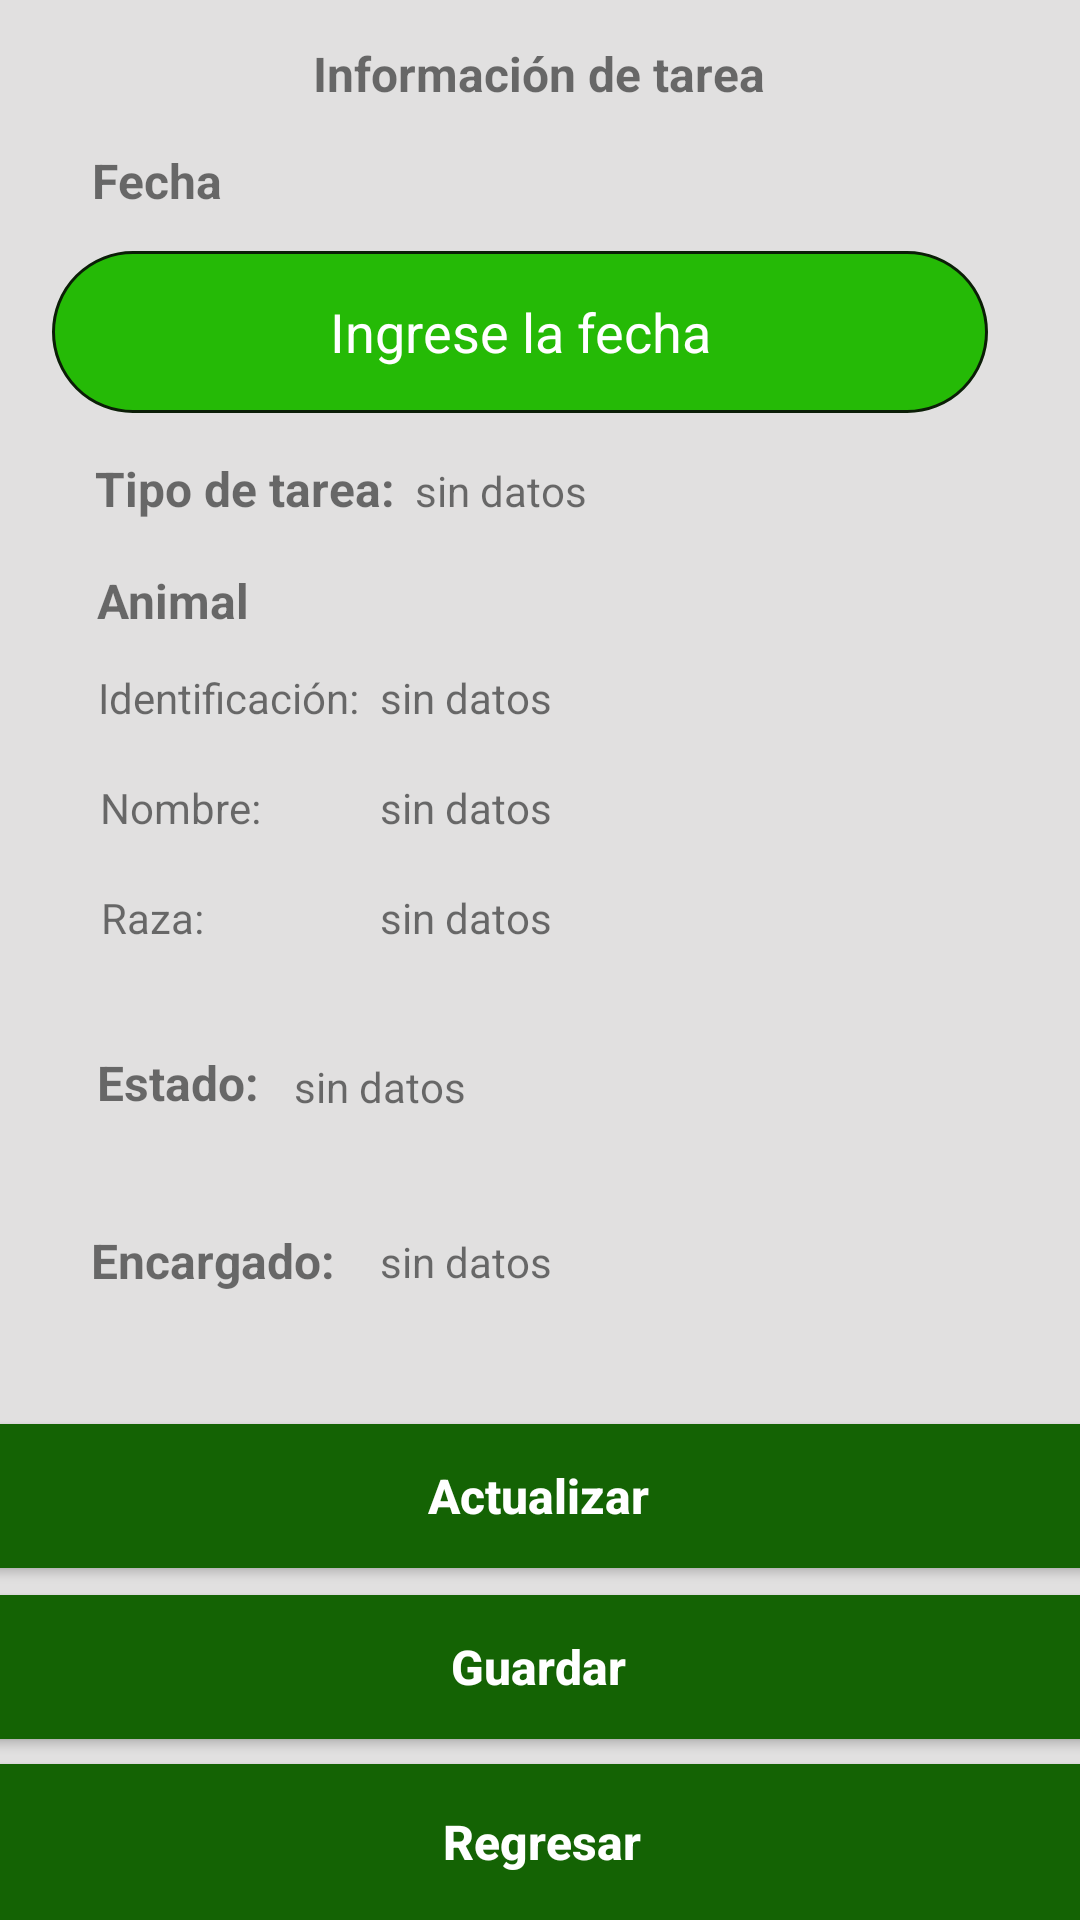

The Android layout XML behind this screen, and the referenced resources:
<!-- AndroidManifest.xml: application theme Theme.MenuTest -->
<!-- res/layout/info_tarea.xml -->
<?xml version="1.0" encoding="utf-8"?>
<androidx.constraintlayout.widget.ConstraintLayout xmlns:android="http://schemas.android.com/apk/res/android"
    xmlns:app="http://schemas.android.com/apk/res-auto"
    xmlns:tools="http://schemas.android.com/tools"
    android:layout_width="match_parent"
    android:layout_height="match_parent"
    android:background="#E1E0E0"
    tools:context=".GestacionActivity">

    <EditText
        android:id="@+id/editTextCalendarioGestacion"
        android:layout_width="312dp"
        android:layout_height="54dp"
        android:background="@drawable/rectangle_drawable"
        android:ems="10"
        android:hint="Ingrese la fecha"
        android:inputType="date"
        android:textAlignment="center"
        android:textColor="#FFFFFF"
        android:textColorHint="@android:color/white"
        app:layout_constraintBottom_toBottomOf="parent"
        app:layout_constraintEnd_toEndOf="parent"
        app:layout_constraintHorizontal_bias="0.363"
        app:layout_constraintStart_toStartOf="parent"
        app:layout_constraintTop_toTopOf="parent"
        app:layout_constraintVertical_bias="0.143" />

    <Button
        android:id="@+id/buttonGuardarGestacion"
        android:layout_width="452dp"
        android:layout_height="48dp"
        android:background="#146304"
        android:text="Guardar"
        android:textAllCaps="false"
        android:textColor="#FFFFFF"
        android:textSize="16sp"
        android:textStyle="bold"
        app:layout_constraintBottom_toBottomOf="parent"
        app:layout_constraintEnd_toEndOf="parent"
        app:layout_constraintHorizontal_bias="0.512"
        app:layout_constraintStart_toStartOf="parent"
        app:layout_constraintTop_toTopOf="parent"
        app:layout_constraintVertical_bias="0.898" />

    <Button
        android:id="@+id/buttonGuardarGestacion2"
        android:layout_width="452dp"
        android:layout_height="48dp"
        android:background="#146304"
        android:text="Actualizar"
        android:textAllCaps="false"
        android:textColor="#FFFFFF"
        android:textSize="16sp"
        android:textStyle="bold"
        app:layout_constraintBottom_toBottomOf="parent"
        app:layout_constraintEnd_toEndOf="parent"
        app:layout_constraintHorizontal_bias="0.512"
        app:layout_constraintStart_toStartOf="parent"
        app:layout_constraintTop_toTopOf="parent"
        app:layout_constraintVertical_bias="0.802" />

    <Button
        android:id="@+id/btnRegresarGestacion"
        android:layout_width="445dp"
        android:layout_height="52dp"
        android:background="#146304"
        android:text="Regresar"
        android:textAllCaps="false"
        android:textColor="#FFFFFF"
        android:textSize="16sp"
        android:textStyle="bold"
        app:layout_constraintBottom_toBottomOf="parent"
        app:layout_constraintEnd_toEndOf="parent"
        app:layout_constraintStart_toStartOf="parent"
        app:layout_constraintTop_toTopOf="parent"
        app:layout_constraintVertical_bias="1.0" />

    <TextView
        android:id="@+id/textView34"
        android:layout_width="wrap_content"
        android:layout_height="wrap_content"
        android:text="Información de tarea"
        android:textSize="16sp"
        android:textStyle="bold"
        app:layout_constraintBottom_toBottomOf="parent"
        app:layout_constraintEnd_toEndOf="parent"
        app:layout_constraintHorizontal_bias="0.498"
        app:layout_constraintStart_toStartOf="parent"
        app:layout_constraintTop_toTopOf="parent"
        app:layout_constraintVertical_bias="0.022" />

    <ImageView
        android:id="@+id/imageView16"
        android:layout_width="72dp"
        android:layout_height="64dp"
        app:layout_constraintBottom_toBottomOf="parent"
        app:layout_constraintEnd_toEndOf="parent"
        app:layout_constraintHorizontal_bias="1.0"
        app:layout_constraintStart_toStartOf="parent"
        app:layout_constraintTop_toTopOf="parent"
        app:layout_constraintVertical_bias="0.007"
        app:srcCompat="@drawable/_2459_1" />

    <TextView
        android:id="@+id/textView44"
        android:layout_width="wrap_content"
        android:layout_height="wrap_content"
        android:text="Fecha"
        android:textSize="16sp"
        android:textStyle="bold"
        app:layout_constraintBottom_toBottomOf="parent"
        app:layout_constraintEnd_toEndOf="parent"
        app:layout_constraintHorizontal_bias="0.097"
        app:layout_constraintStart_toStartOf="parent"
        app:layout_constraintTop_toTopOf="parent"
        app:layout_constraintVertical_bias="0.08" />

    <TextView
        android:id="@+id/textView45"
        android:layout_width="wrap_content"
        android:layout_height="wrap_content"
        android:text="Animal"
        android:textSize="16sp"
        android:textStyle="bold"
        app:layout_constraintBottom_toBottomOf="parent"
        app:layout_constraintEnd_toEndOf="parent"
        app:layout_constraintHorizontal_bias="0.105"
        app:layout_constraintStart_toStartOf="parent"
        app:layout_constraintTop_toTopOf="parent"
        app:layout_constraintVertical_bias="0.306" />

    <TextView
        android:id="@+id/textViewRazaGestacion"
        android:layout_width="wrap_content"
        android:layout_height="wrap_content"
        android:text="sin datos"
        app:layout_constraintBottom_toBottomOf="parent"
        app:layout_constraintEnd_toEndOf="parent"
        app:layout_constraintHorizontal_bias="0.418"
        app:layout_constraintStart_toStartOf="parent"
        app:layout_constraintTop_toTopOf="parent"
        app:layout_constraintVertical_bias="0.477" />

    <TextView
        android:id="@+id/textView35"
        android:layout_width="wrap_content"
        android:layout_height="wrap_content"
        android:text="Identificación: "
        app:layout_constraintBottom_toBottomOf="parent"
        app:layout_constraintEnd_toEndOf="parent"
        app:layout_constraintHorizontal_bias="0.121"
        app:layout_constraintStart_toStartOf="parent"
        app:layout_constraintTop_toTopOf="parent"
        app:layout_constraintVertical_bias="0.359" />

    <TextView
        android:id="@+id/textViewNombreGestacion"
        android:layout_width="wrap_content"
        android:layout_height="wrap_content"
        android:text="sin datos"
        app:layout_constraintBottom_toBottomOf="parent"
        app:layout_constraintEnd_toEndOf="parent"
        app:layout_constraintHorizontal_bias="0.418"
        app:layout_constraintStart_toStartOf="parent"
        app:layout_constraintTop_toTopOf="parent"
        app:layout_constraintVertical_bias="0.418" />

    <TextView
        android:id="@+id/textViewIdGestacion3"
        android:layout_width="wrap_content"
        android:layout_height="wrap_content"
        android:text="sin datos"
        app:layout_constraintBottom_toBottomOf="parent"
        app:layout_constraintEnd_toEndOf="parent"
        app:layout_constraintHorizontal_bias="0.418"
        app:layout_constraintStart_toStartOf="parent"
        app:layout_constraintTop_toTopOf="parent"
        app:layout_constraintVertical_bias="0.662" />

    <TextView
        android:id="@+id/textViewIniciarSesion2"
        android:layout_width="wrap_content"
        android:layout_height="wrap_content"
        android:text="Nombre: "
        app:layout_constraintBottom_toBottomOf="parent"
        app:layout_constraintEnd_toEndOf="parent"
        app:layout_constraintHorizontal_bias="0.11"
        app:layout_constraintStart_toStartOf="parent"
        app:layout_constraintTop_toTopOf="parent"
        app:layout_constraintVertical_bias="0.418" />

    <TextView
        android:id="@+id/textView46"
        android:layout_width="wrap_content"
        android:layout_height="wrap_content"
        android:text="Estado: "
        android:textSize="16sp"
        android:textStyle="bold"
        app:layout_constraintBottom_toBottomOf="parent"
        app:layout_constraintEnd_toEndOf="parent"
        app:layout_constraintHorizontal_bias="0.107"
        app:layout_constraintStart_toStartOf="parent"
        app:layout_constraintTop_toTopOf="parent"
        app:layout_constraintVertical_bias="0.566" />

    <TextView
        android:id="@+id/textViewIdGestacion"
        android:layout_width="wrap_content"
        android:layout_height="wrap_content"
        android:text="sin datos"
        app:layout_constraintBottom_toBottomOf="parent"
        app:layout_constraintEnd_toEndOf="parent"
        app:layout_constraintHorizontal_bias="0.418"
        app:layout_constraintStart_toStartOf="parent"
        app:layout_constraintTop_toTopOf="parent"
        app:layout_constraintVertical_bias="0.359" />

    <TextView
        android:id="@+id/textView47"
        android:layout_width="wrap_content"
        android:layout_height="wrap_content"
        android:text="Encargado: "
        android:textSize="16sp"
        android:textStyle="bold"
        app:layout_constraintBottom_toBottomOf="parent"
        app:layout_constraintEnd_toEndOf="parent"
        app:layout_constraintHorizontal_bias="0.11"
        app:layout_constraintStart_toStartOf="parent"
        app:layout_constraintTop_toTopOf="parent"
        app:layout_constraintVertical_bias="0.662" />

    <TextView
        android:id="@+id/textViewIdGestacion2"
        android:layout_width="wrap_content"
        android:layout_height="wrap_content"
        android:text="sin datos"
        app:layout_constraintBottom_toBottomOf="parent"
        app:layout_constraintEnd_toEndOf="parent"
        app:layout_constraintHorizontal_bias="0.324"
        app:layout_constraintStart_toStartOf="parent"
        app:layout_constraintTop_toTopOf="parent"
        app:layout_constraintVertical_bias="0.568" />

    <TextView
        android:id="@+id/textView37"
        android:layout_width="wrap_content"
        android:layout_height="wrap_content"
        android:text="Raza: "
        app:layout_constraintBottom_toBottomOf="parent"
        app:layout_constraintEnd_toEndOf="parent"
        app:layout_constraintHorizontal_bias="0.104"
        app:layout_constraintStart_toStartOf="parent"
        app:layout_constraintTop_toTopOf="parent"
        app:layout_constraintVertical_bias="0.477" />

    <TextView
        android:id="@+id/textView48"
        android:layout_width="wrap_content"
        android:layout_height="wrap_content"
        android:text="Tipo de tarea: "
        android:textSize="16sp"
        android:textStyle="bold"
        app:layout_constraintBottom_toBottomOf="parent"
        app:layout_constraintEnd_toEndOf="parent"
        app:layout_constraintHorizontal_bias="0.124"
        app:layout_constraintStart_toStartOf="parent"
        app:layout_constraintTop_toTopOf="parent"
        app:layout_constraintVertical_bias="0.246" />

    <TextView
        android:id="@+id/textViewIdGestacion4"
        android:layout_width="wrap_content"
        android:layout_height="wrap_content"
        android:text="sin datos"
        app:layout_constraintBottom_toBottomOf="parent"
        app:layout_constraintEnd_toEndOf="parent"
        app:layout_constraintHorizontal_bias="0.457"
        app:layout_constraintStart_toStartOf="parent"
        app:layout_constraintTop_toTopOf="parent"
        app:layout_constraintVertical_bias="0.248" />

</androidx.constraintlayout.widget.ConstraintLayout>
<!-- resources referenced by this layout -->
<resources>
  <!-- drawable rectangle_drawable (drawable) -->
  <?xml version="1.0" encoding="utf-8"?>
  <shape xmlns:android="http://schemas.android.com/apk/res/android"
      android:shape="rectangle">
      <solid android:color="#25BA06"/>
      <stroke
          android:width="1dp"
          android:color="#0B1E07"/>
      <padding
          android:bottom="5dp"
          android:left="5dp"
          android:right="5dp"
          android:top="5dp"/>
      <corners
          android:bottomLeftRadius="50dp"
          android:bottomRightRadius="50dp"
          android:topLeftRadius="50dp"
          android:topRightRadius="50dp"/>
  </shape>
  <style name="Theme.MenuTest" parent="Theme.MaterialComponents.DayNight.DarkActionBar">
          
          <item name="colorPrimary">#3A6311</item>
          <item name="colorPrimaryVariant">#195009</item>
          <item name="colorOnPrimary">@color/white</item>
          
          <item name="colorSecondary">#97E460</item>
          <item name="colorSecondaryVariant">#B5EF74</item>
          <item name="colorOnSecondary">@color/black</item>
          
          <item name="android:statusBarColor" tools:targetApi="l">?attr/colorPrimaryVariant</item>
          
      </style>
  <!-- not gathered from this repository: default colours our renderer supplied (Android Studio template values) -->
  <color name="black">#FF000000</color>
  <color name="white">#FFFFFFFF</color>
</resources>
